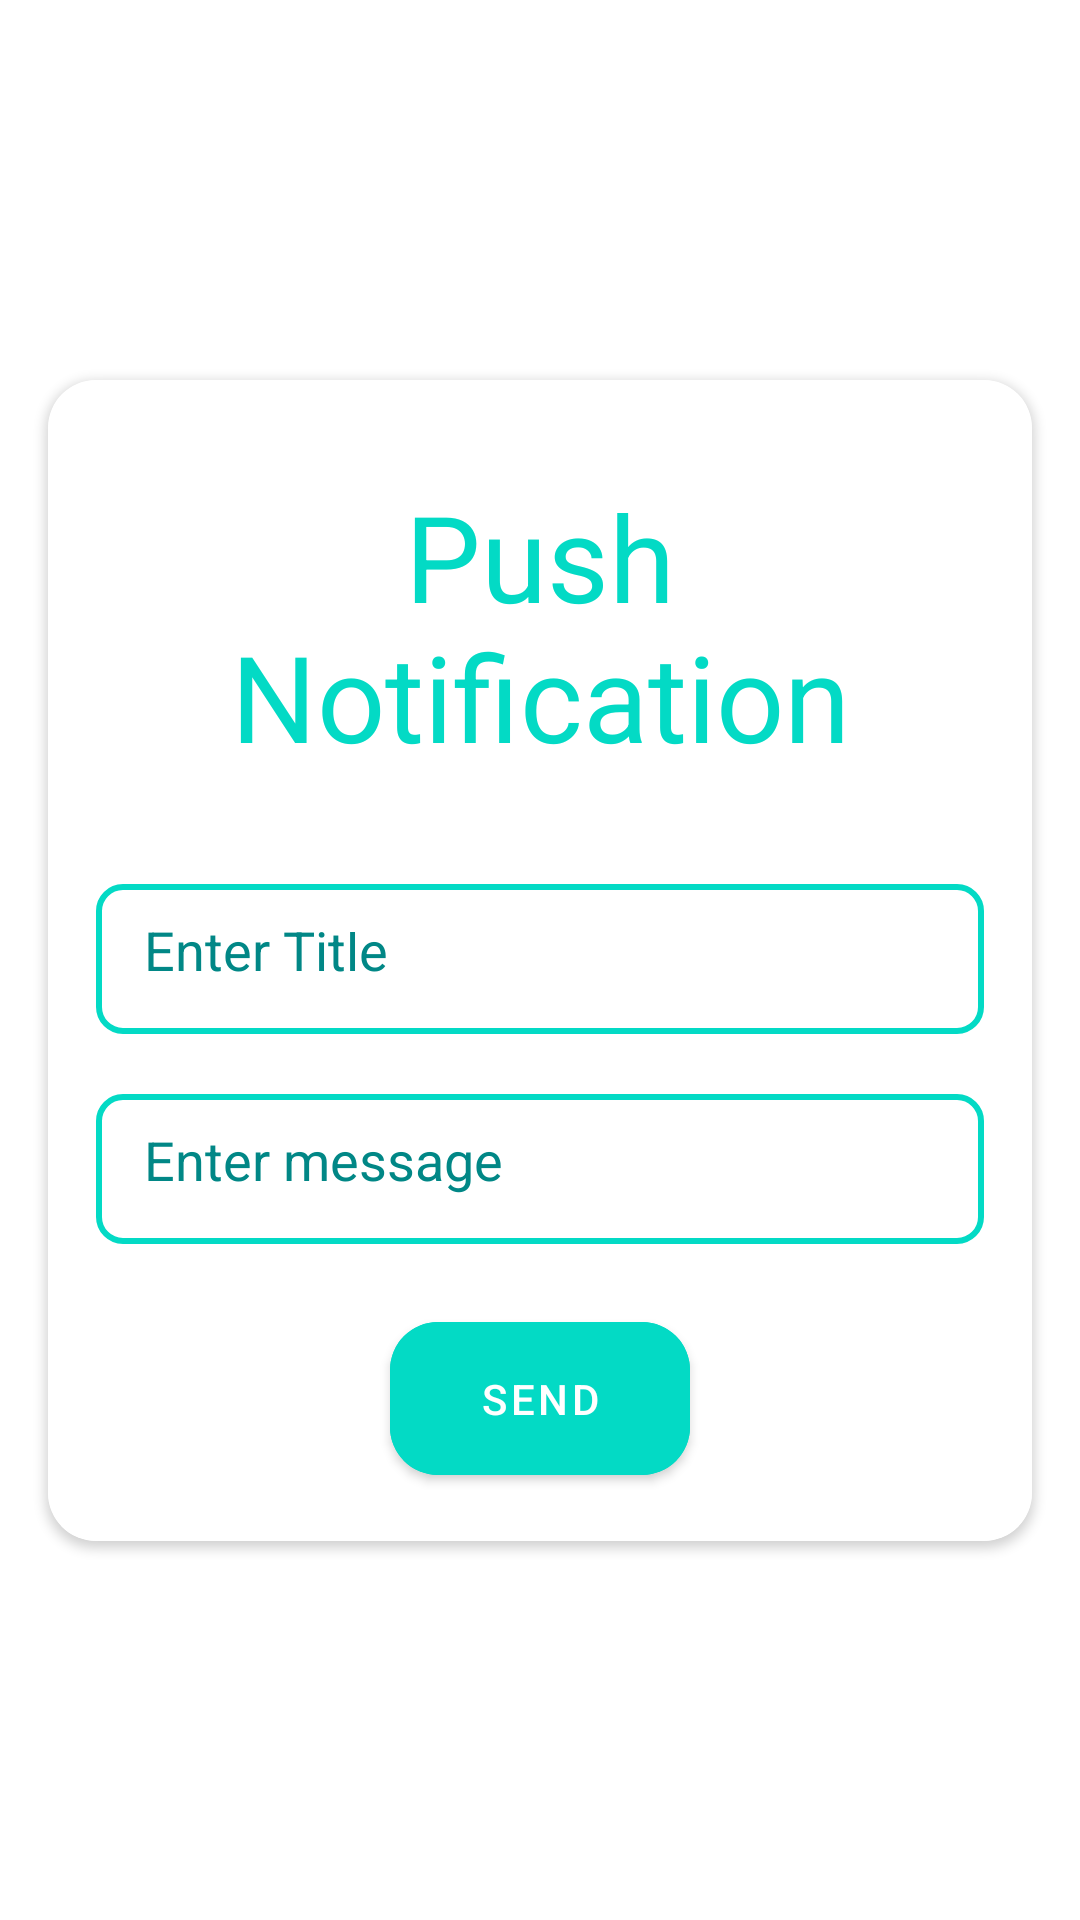

Layout XML and referenced resources for this Android screen:
<!-- AndroidManifest.xml: application theme Theme.RestaurantApp -->
<!-- res/layout/activity_cloud_msg.xml -->
<?xml version="1.0" encoding="utf-8"?>
<androidx.constraintlayout.widget.ConstraintLayout xmlns:android="http://schemas.android.com/apk/res/android"
    xmlns:app="http://schemas.android.com/apk/res-auto"
    xmlns:tools="http://schemas.android.com/tools"
    android:layout_width="match_parent"
    android:layout_height="match_parent"
    android:background="@drawable/bg"
    android:foreground="#00000000"
    tools:context=".cloudmessaging.CloudMsgActivity">

    <androidx.cardview.widget.CardView
        android:layout_width="match_parent"
        android:layout_height="wrap_content"
        android:layout_margin="16dp"
        android:layout_marginStart="16dp"
        android:layout_marginEnd="16dp"
        app:cardCornerRadius="16dp"
        app:layout_constraintBottom_toBottomOf="parent"
        app:layout_constraintEnd_toEndOf="parent"
        app:layout_constraintStart_toStartOf="parent"
        app:layout_constraintTop_toTopOf="parent">

        <LinearLayout
            android:layout_width="match_parent"
            android:layout_height="match_parent"
            android:padding="16dp"
            android:background="@color/white"
            android:orientation="vertical">

            <TextView
                android:layout_width="match_parent"
                android:layout_height="wrap_content"
                android:text="Push Notification"
                android:textColor="@color/teal_200"
                android:padding="16dp"
                android:textSize="40sp"
                android:gravity="center"/>
            <EditText
                android:id="@+id/etTitle"
                android:layout_width="match_parent"
                android:layout_height="50dp"
                android:hint="Enter Title"
                android:layout_marginTop="20dp"
                android:textColorHint="@color/teal_700"
                android:textColor="@color/teal_200"
                android:background="@drawable/border_background"
                android:padding="16dp"
                android:inputType="textPersonName"
                app:layout_constraintBottom_toTopOf="@+id/etMessage"
                app:layout_constraintEnd_toStartOf="@+id/btnSend"
                app:layout_constraintHorizontal_bias="0.5"
                app:layout_constraintStart_toStartOf="parent" />

            <EditText
                android:id="@+id/etMessage"
                android:layout_width="match_parent"
                android:layout_height="50dp"
                android:layout_marginTop="20dp"
                android:background="@drawable/border_background"
                android:hint="Enter message"
                android:textColor="@color/teal_200"
                android:textColorHint="@color/teal_700"
                android:padding="16dp"
                android:inputType="textPersonName"
                app:layout_constraintEnd_toStartOf="@+id/btnSend"
                app:layout_constraintHorizontal_bias="0.5"
                app:layout_constraintStart_toStartOf="parent"
                app:layout_constraintTop_toTopOf="@+id/btnSend" />

            <com.google.android.material.button.MaterialButton
                android:id="@+id/btnSend"
                android:layout_width="100dp"
                android:layout_height="wrap_content"
                android:text="Send"
                android:backgroundTint="@color/teal_200"
                android:layout_marginTop="20dp"
                android:textColor="@color/white"
                android:padding="16dp"
                app:cornerRadius="16dp"
                android:layout_gravity="center"
                app:layout_constraintBottom_toBottomOf="parent"
                app:layout_constraintEnd_toEndOf="parent"/>


        </LinearLayout>
    </androidx.cardview.widget.CardView>
</androidx.constraintlayout.widget.ConstraintLayout>
<!-- resources referenced by this layout -->
<resources>
  <color name="teal_200">#FF03DAC5</color>
  <color name="teal_700">#FF018786</color>
  <color name="white">#FFFFFFFF</color>
  <!-- drawable border_background (drawable) -->
  <?xml version="1.0" encoding="utf-8"?>
  <shape xmlns:android="http://schemas.android.com/apk/res/android"
      android:shape="rectangle">
     <corners android:radius="8dp"/>
      <size
          android:width="100dp"
          android:height="80dp" />
      <stroke
          android:width="2dp"
          android:color="@color/teal_200" />
  
  </shape>
  <style name="Theme.RestaurantApp" parent="Theme.MaterialComponents.Light.NoActionBar">
          
          <item name="colorPrimary">@color/purple_500</item>
          <item name="colorPrimaryVariant">@color/orange</item>
          <item name="colorOnPrimary">@color/white</item>
          
          <item name="colorSecondary">@color/teal_200</item>
          <item name="colorSecondaryVariant">@color/teal_700</item>
          <item name="colorOnSecondary">@color/black</item>
          
          <item name="android:statusBarColor" tools:targetApi="l">?attr/colorOnPrimary</item>
          
      </style>
  <color name="purple_500">#FF6200EE</color>
  <color name="orange">#FF5722</color>
  <color name="black">#FF000000</color>
</resources>
